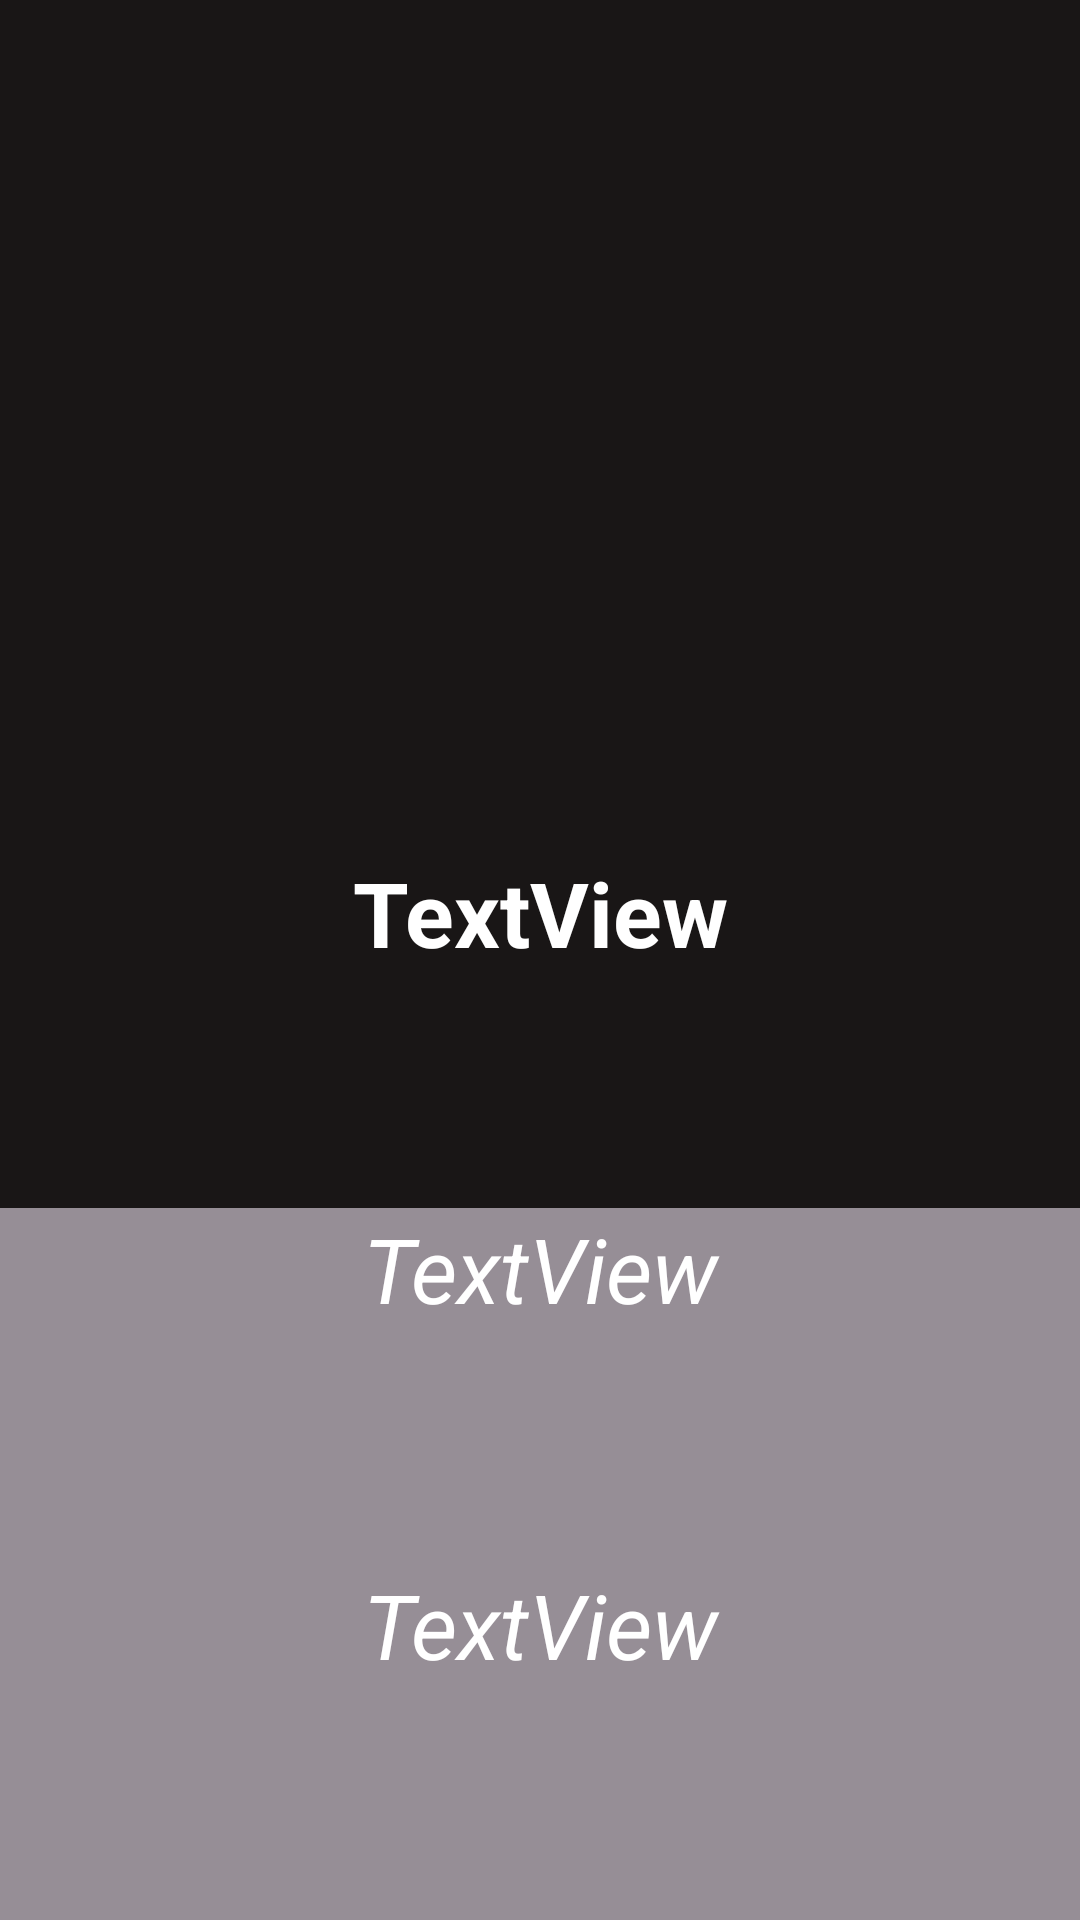

Here is an Android app screen rendered from its layout file. Give the layout XML and the strings, colors and styles it references.
<!-- AndroidManifest.xml: application theme AppTheme -->
<!-- res/layout/activity_artist_information.xml -->
<?xml version="1.0" encoding="utf-8"?>
<LinearLayout xmlns:android="http://schemas.android.com/apk/res/android"
    xmlns:app="http://schemas.android.com/apk/res-auto"
    xmlns:tools="http://schemas.android.com/tools"
    android:layout_width="match_parent"
    android:layout_height="match_parent"
    android:background="@color/genre_gray"
    android:orientation="vertical"
    tools:context=".ArtistInformationActivity">

    <ImageView
        android:id="@+id/art_image"
        android:layout_width="match_parent"
        android:layout_height="206dp"
        android:layout_weight="1"
        android:background="@color/bck_textColor"
        tools:srcCompat="@tools:sample/backgrounds/scenic" />

    <TextView
        android:id="@+id/trc_name"
        style="@style/White_text_bold"
        android:layout_width="match_parent"
        android:layout_height="wrap_content"
        android:layout_weight="1"
        android:background="@color/bck_textColor"
        android:text="TextView"
        android:textSize="30sp" />

    <TextView
        android:id="@+id/trc_alias"
        android:textSize="30sp"
        style="@style/White_text_italic"
        android:layout_width="match_parent"
        android:layout_height="wrap_content"
        android:layout_weight="1"
        android:text="TextView" />

    <TextView
        android:id="@+id/trc_surname"
        style="@style/White_text_italic"
        android:layout_width="match_parent"
        android:layout_height="wrap_content"
        android:layout_weight="1"
        android:textSize="30sp"
        android:text="TextView" />


</LinearLayout>
<!-- resources referenced by this layout -->
<resources>
  <color name="bck_textColor">#191616</color>
  <color name="genre_gray">#968E96</color>
  <style name="White_text_bold">
          <item name="android:textColor">@color/textColor</item>
          <item name="android:textAlignment" tools:targetApi="jelly_bean_mr1">center</item>
  
          <item name="android:textStyle">bold</item>
      </style>
  <style name="White_text_italic">
          <item name="android:textColor">@color/textColor</item>
          <item name="android:textAlignment" tools:targetApi="jelly_bean_mr1">center</item>
          <item name="android:verticalSpacing">10dp</item>
  
          <item name="android:textStyle">italic</item>
      </style>
  <style name="AppTheme" parent="Theme.AppCompat.Light.DarkActionBar">
          
          <item name="colorPrimary">@color/colorPrimary</item>
          <item name="colorPrimaryDark">@color/colorPrimaryDark</item>
          <item name="colorAccent">@color/colorAccent</item>
  
  
      </style>
  <color name="textColor">#FFFFFF</color>
  <color name="colorPrimary">#FFC107</color>
  <color name="colorPrimaryDark">#996820</color>
  <color name="colorAccent">#F1E354</color>
</resources>
